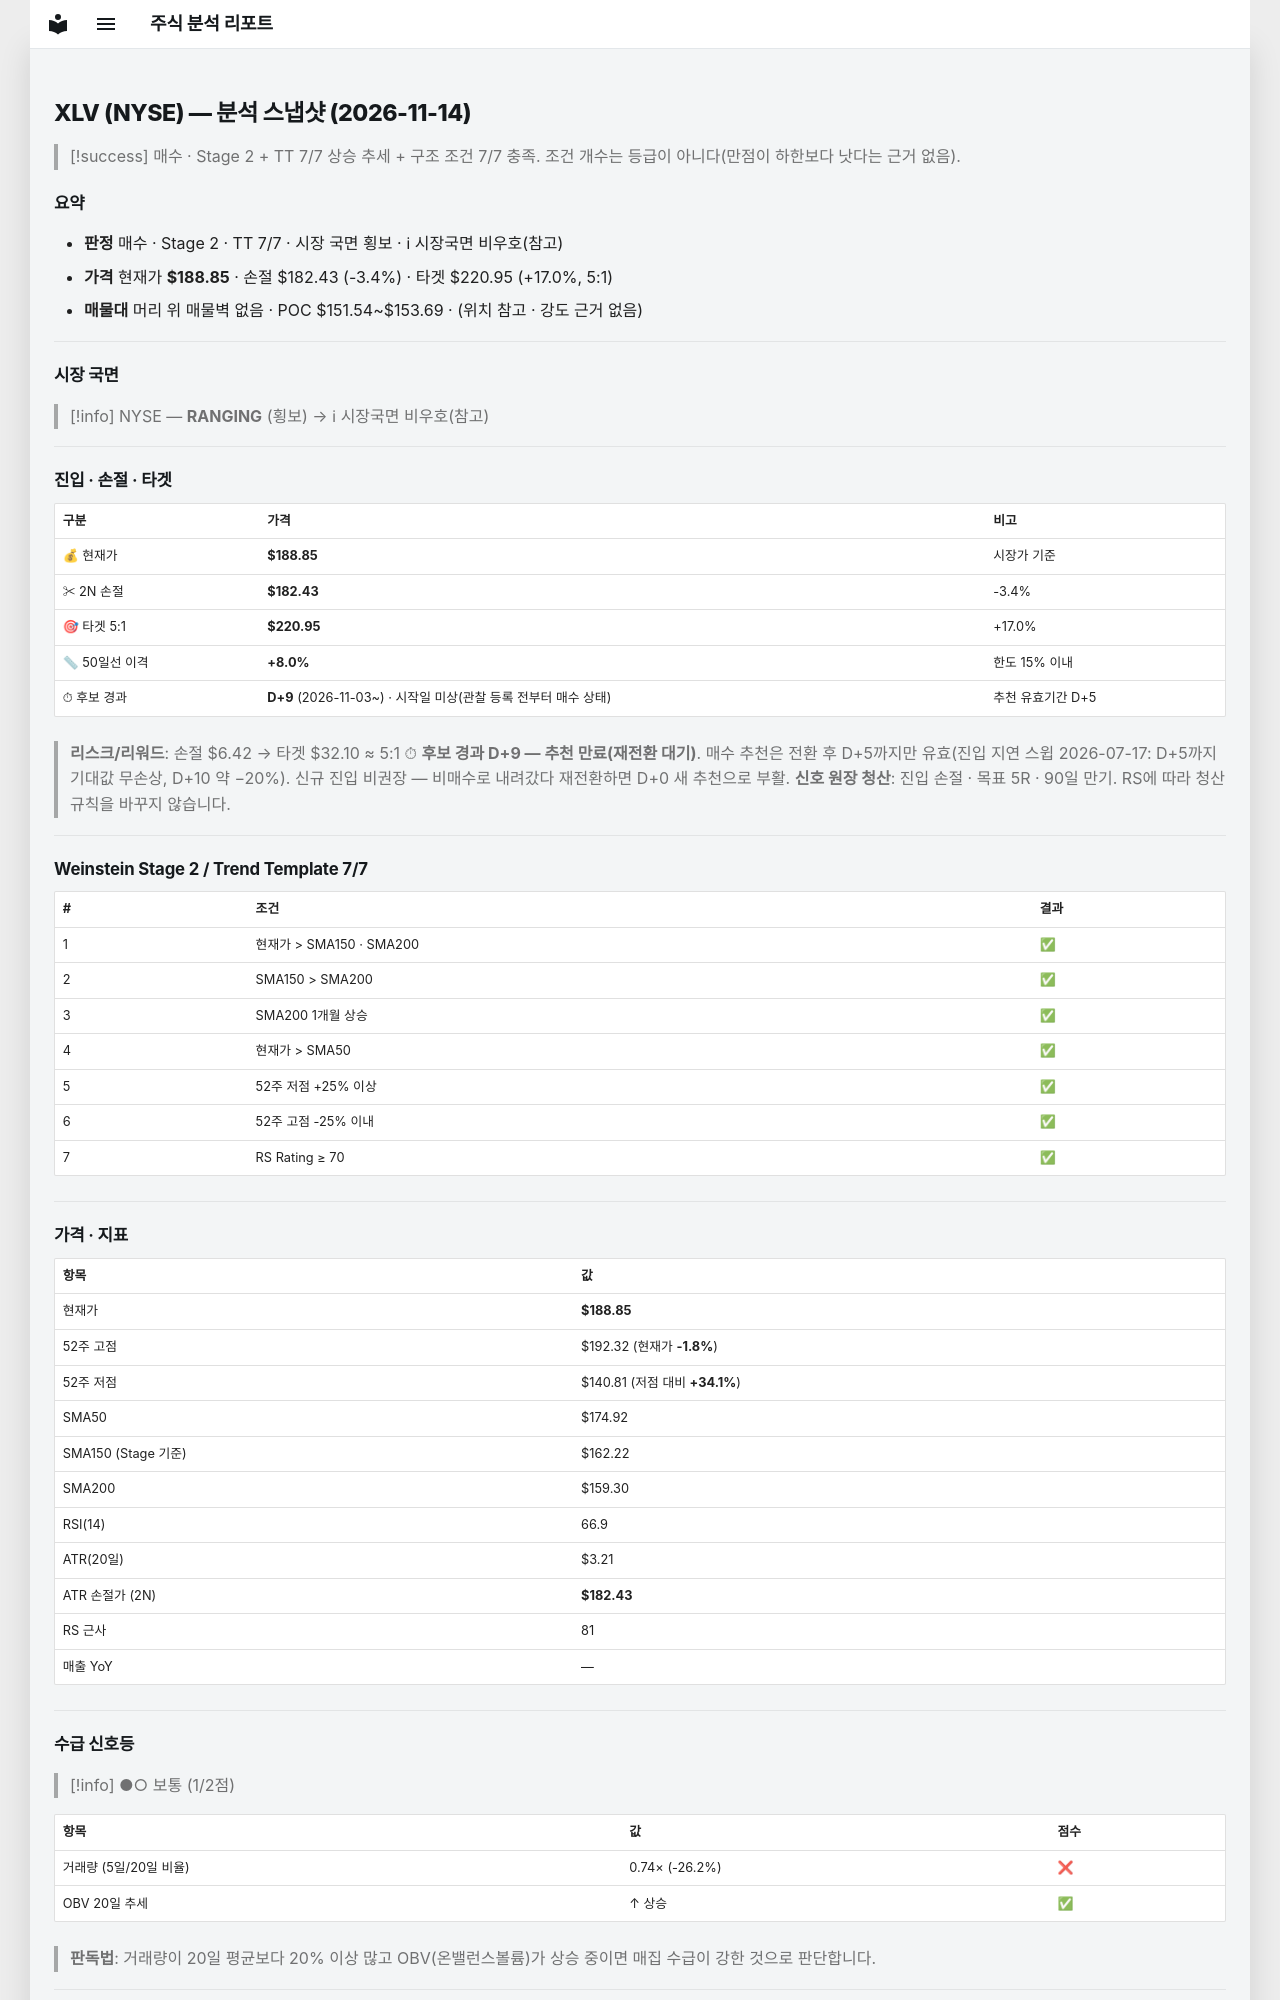

repository: soloandco/stock-reports · page: snapshots/XLV-2026-11-14/index.html · generator: mkdocs

---
type: analysis-snapshot
title: XLV 분석 스냅샷
ticker: XLV
market: NYSE
created: 2026-11-14
updated: 2026-11-14
bar-date: 2026-11-13
verdict: 매수후보
sma50-gap-pct: 8.0
candidate-days: 9
candidate-since: 2026-11-03
candidate-start-unknown: true
weekly-position: 신고가영역
stage: 2
trend-template-score: 7
tt-max: 7
ma-set: sma-50-150-200
price: 188.85000610351562
stop-price: 182.42949405101768
market-regime: RANGING
supply-demand-score: 1/2
supply-demand-label: 보통
status: tracking
tags:
  - stock-agent
  - watchlist
  - XLV
  - analysis
related:
  - "[[analysis-template]]"
---

# XLV (NYSE) — 분석 스냅샷 (2026-11-14)

> [!success] 매수 · Stage 2 + TT 7/7
> 상승 추세 + 구조 조건 7/7 충족. 조건 개수는 등급이 아니다(만점이 하한보다 낫다는 근거 없음).

## 요약

- **판정** 매수 · Stage 2 · TT 7/7 · 시장 국면 횡보 · ℹ 시장국면 비우호(참고)
- **가격** 현재가 **$188.85** · 손절 $182.43 (-3.4%) · 타겟 $220.95 (+17.0%, 5:1)
- **매물대** 머리 위 매물벽 없음 · POC $151.54~$153.69 · (위치 참고 · 강도 근거 없음)

---

## 시장 국면

> [!info] NYSE — **RANGING** (횡보) → ℹ 시장국면 비우호(참고)

---

## 진입 · 손절 · 타겟

| 구분 | 가격 | 비고 |
|------|------|------|
| 💰 현재가 | **$188.85** | 시장가 기준 |
| ✂ 2N 손절 | **$182.43** | -3.4% |
| 🎯 타겟 5:1 | **$220.95** | +17.0% |
| 📏 50일선 이격 | **+8.0%** | 한도 15% 이내 |
| ⏱ 후보 경과 | **D+9** (2026-11-03~) · 시작일 미상(관찰 등록 전부터 매수 상태) | 추천 유효기간 D+5 |

> **리스크/리워드**: 손절 $6.42 → 타겟 $32.10 ≈ 5:1
> ⏱ **후보 경과 D+9 — 추천 만료(재전환 대기)**. 매수 추천은 전환 후 D+5까지만 유효(진입 지연 스윕 2026-07-17: D+5까지 기대값 무손상, D+10 약 −20%). 신규 진입 비권장 — 비매수로 내려갔다 재전환하면 D+0 새 추천으로 부활.
> **신호 원장 청산**: 진입 손절 · 목표 5R · 90일 만기. RS에 따라 청산 규칙을 바꾸지 않습니다.

---

## Weinstein Stage 2 / Trend Template 7/7

| # | 조건 | 결과 |
|---|------|------|
| 1 | 현재가 > SMA150 · SMA200 | ✅ |
| 2 | SMA150 > SMA200 | ✅ |
| 3 | SMA200 1개월 상승 | ✅ |
| 4 | 현재가 > SMA50 | ✅ |
| 5 | 52주 저점 +25% 이상 | ✅ |
| 6 | 52주 고점 -25% 이내 | ✅ |
| 7 | RS Rating ≥ 70 | ✅ |

---

## 가격 · 지표

| 항목 | 값 |
|------|---|
| 현재가 | **$188.85** |
| 52주 고점 | $192.32 (현재가 **-1.8%**) |
| 52주 저점 | $140.81 (저점 대비 **+34.1%**) |
| SMA50 | $174.92 |
| SMA150 (Stage 기준) | $162.22 |
| SMA200 | $159.30 |
| RSI(14) | 66.9 |
| ATR(20일) | $3.21 |
| ATR 손절가 (2N) | **$182.43** |
| RS 근사 | 81 |
| 매출 YoY | — |

---
## 수급 신호등

> [!info] ●○ 보통 (1/2점)

| 항목 | 값 | 점수 |
|------|------|------|
| 거래량 (5일/20일 비율) | 0.74× (-26.2%) | ❌ |
| OBV 20일 추세 | ↑ 상승 | ✅ |

> **판독법**: 거래량이 20일 평균보다 20% 이상 많고 OBV(온밸런스볼륨)가 상승 중이면 매집 수급이 강한 것으로 판단합니다.

---
